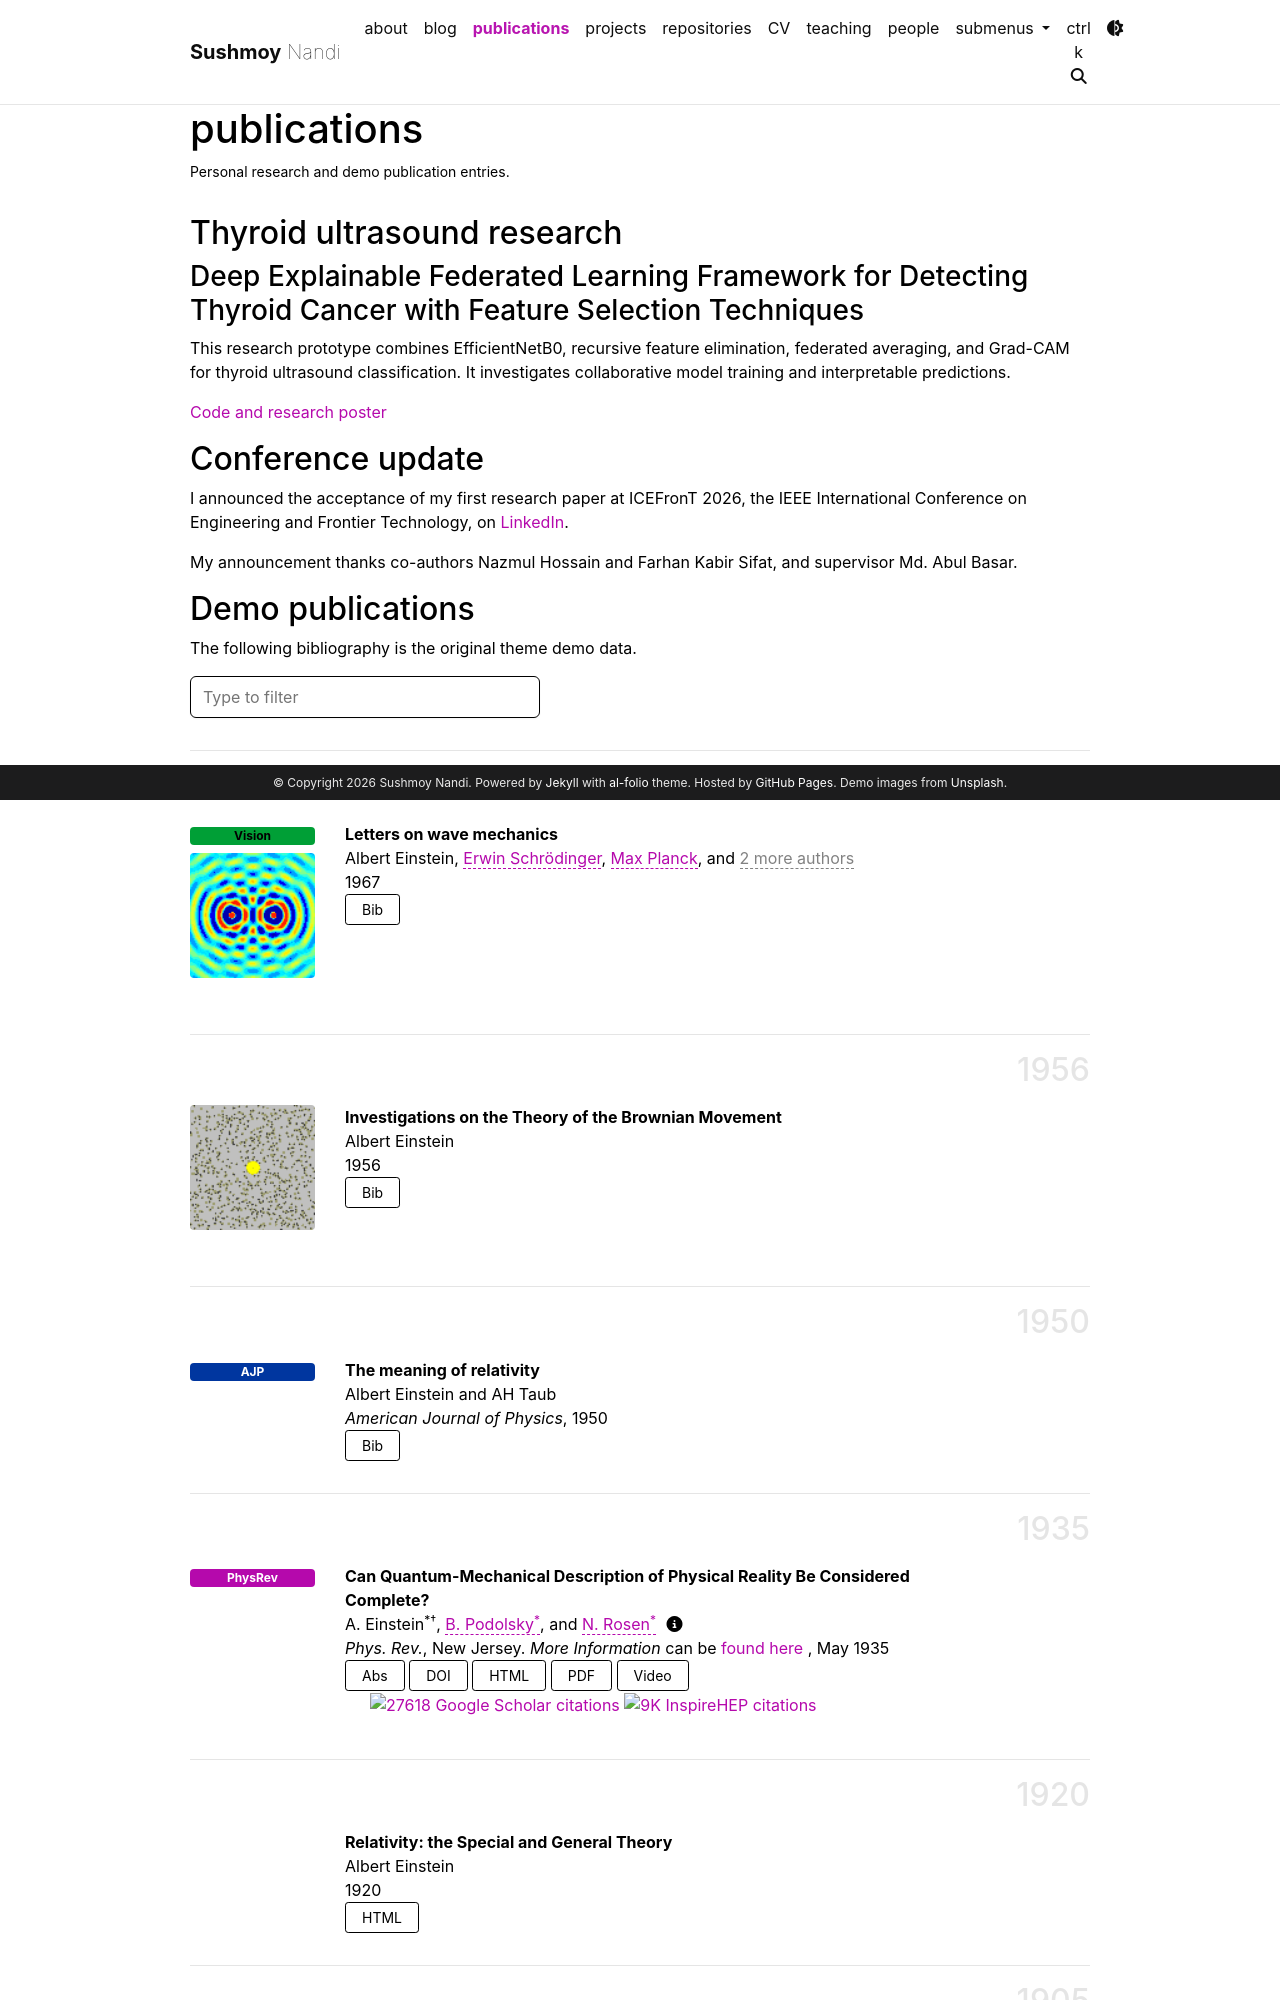

repository: Sushmoy-Nandi/sushmoy-nandi.github.io · page: publications/index.html · generator: jekyll

---
layout: page
permalink: /publications/
title: publications
description: Personal research and demo publication entries.
nav: true
nav_order: 2
---

## Thyroid ultrasound research

### Deep Explainable Federated Learning Framework for Detecting Thyroid Cancer with Feature Selection Techniques

This research prototype combines EfficientNetB0, recursive feature elimination, federated averaging, and Grad-CAM for thyroid ultrasound classification. It investigates collaborative model training and interpretable predictions.

[Code and research poster](https://github.com/Sushmoy-Nandi/Detecting-Thyroid-Cancer-Efficientnetb0)
